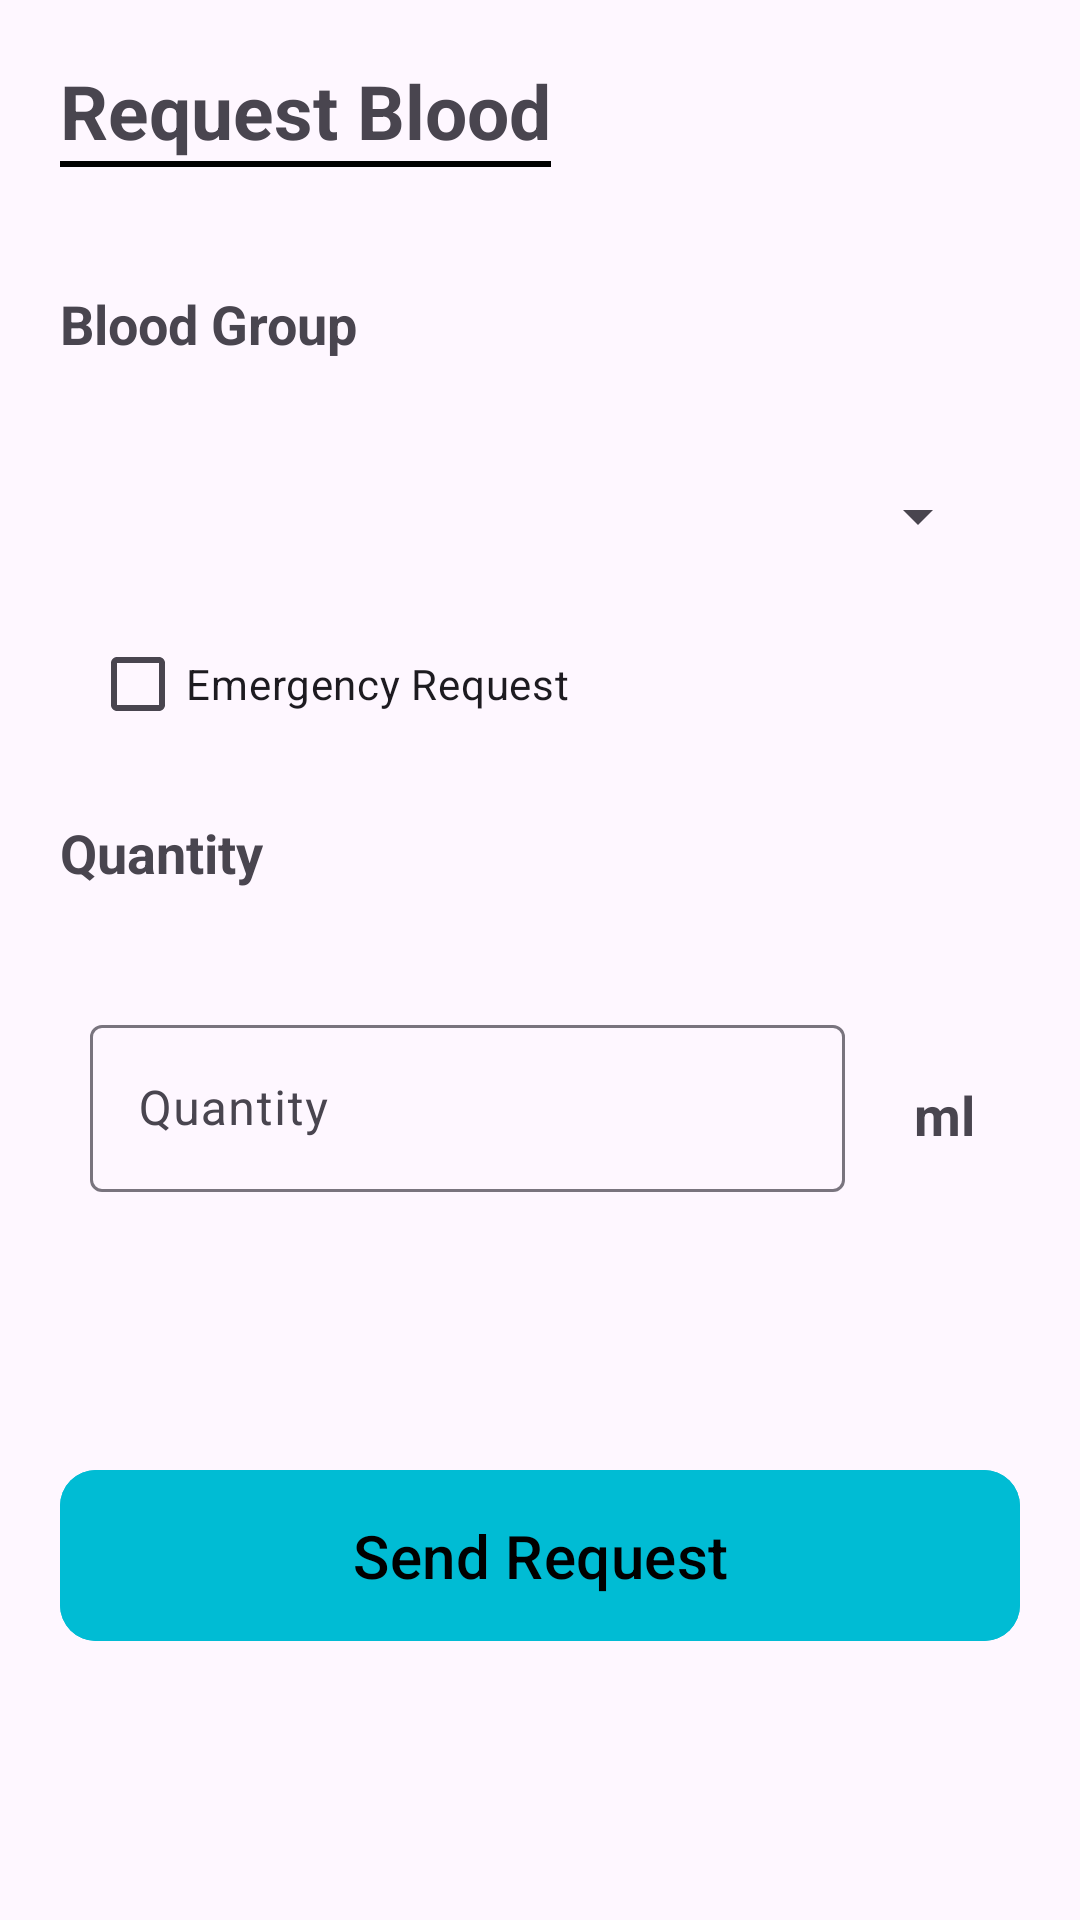

Write the Android layout XML for this screen, with the resource values it uses.
<!-- AndroidManifest.xml: application theme Theme.FirstFirebaseProject -->
<!-- res/layout/activity_request_blood.xml -->
<?xml version="1.0" encoding="utf-8"?>
<LinearLayout xmlns:android="http://schemas.android.com/apk/res/android"
    xmlns:app="http://schemas.android.com/apk/res-auto"
    xmlns:tools="http://schemas.android.com/tools"
    android:layout_width="match_parent"
    android:layout_height="match_parent"
    android:orientation="vertical"
    tools:context=".ActivityRequestBlood">

    <LinearLayout
        android:layout_margin="20dp"
        android:layout_width="wrap_content"
        android:layout_height="wrap_content"
        android:orientation="vertical">
        <TextView
            android:layout_width="wrap_content"
            android:layout_height="wrap_content"
            android:text="Request Blood"
            android:textSize="25sp"
            android:textStyle="bold"/>
        <View
            android:layout_width="match_parent"
            android:layout_height="2dp"
            android:background="@color/black"/>
    </LinearLayout>

    <TextView
        android:layout_width="wrap_content"
        android:layout_height="wrap_content"
        android:text="@string/blood_group"
        android:textSize="18sp"
        android:textStyle="bold"
        android:layout_margin="20dp"/>

    <Spinner
        android:id="@+id/Spinner_blood_group"
        android:layout_width="match_parent"
        android:layout_height="wrap_content"
        android:spinnerMode="dropdown"
        android:layout_marginTop="20dp"
        android:layout_marginStart="30dp"
        android:layout_marginEnd="30dp"
        android:layout_marginBottom="20dp"/>

    <CheckBox
        android:id="@+id/emergency_checkbox"
        android:layout_width="wrap_content"
        android:layout_height="wrap_content"
        android:layout_marginStart="30dp"
        android:layout_marginEnd="30dp"
        android:text="Emergency Request" />

    <TextView
        android:layout_width="wrap_content"
        android:layout_height="wrap_content"
        android:text="@string/quantity"
        android:textSize="18sp"
        android:textStyle="bold"
        android:layout_margin="20dp"/>

    <LinearLayout
        android:layout_width="match_parent"
        android:layout_height="wrap_content"
        android:layout_marginStart="30dp"
        android:layout_marginEnd="30dp"
        android:layout_marginTop="20dp"
        android:orientation="horizontal">
        <com.google.android.material.textfield.TextInputLayout

            android:layout_width="wrap_content"
            android:layout_height="wrap_content"
            android:layout_weight="1"
            >
            <EditText
                android:id="@+id/quantity"
                android:layout_width="match_parent"
                android:layout_height="wrap_content"
                android:layout_marginEnd="20dp"
                android:hint="@string/quantity"
                android:inputType="number"
                android:autofillHints="" />

        </com.google.android.material.textfield.TextInputLayout>
        <TextView
            android:layout_width="wrap_content"
            android:layout_height="wrap_content"
            android:text="@string/ml"
            android:textStyle="bold"
            android:layout_margin="3dp"
            android:layout_weight="0.01"
            android:textSize="18sp"/>
    </LinearLayout>


    <LinearLayout
        android:layout_width="match_parent"
        android:layout_height="match_parent"
        android:layout_weight="1"
        android:gravity="center"
        android:orientation="vertical">
        <com.google.android.material.button.MaterialButton
            android:id="@+id/send_request_btn"
            android:layout_width="match_parent"
            android:layout_height="wrap_content"
            android:text="@string/send_request"
            android:textSize="20sp"
            android:padding="15dp"
            android:backgroundTint="#00BCD4"
            app:cornerRadius="12dp"
            android:layout_margin="20dp"
            android:textColor="@color/black"
            android:textStyle="normal"
            android:gravity="center"/>


    </LinearLayout>



</LinearLayout>
<!-- resources referenced by this layout -->
<resources>
  <string name="blood_group">Blood Group</string>
  <string name="ml">ml</string>
  <string name="quantity">Quantity</string>
  <string name="send_request">Send Request</string>
  <style name="Theme.FirstFirebaseProject" parent="Base.Theme.FirstFirebaseProject">
  
          <item name="colorPrimary">@color/black</item>
          <item name="android:statusBarColor">#BDBDBD</item>
          <item name="colorPrimaryDark">@color/black</item>
          <item name="colorAccent">@color/black</item>
      </style>
  <style name="Base.Theme.FirstFirebaseProject" parent="Theme.Material3.DayNight.NoActionBar">
          
          
      </style>
  <!-- not gathered from this repository: default colours our renderer supplied (Android Studio template values) -->
  <color name="black">#FF000000</color>
</resources>
